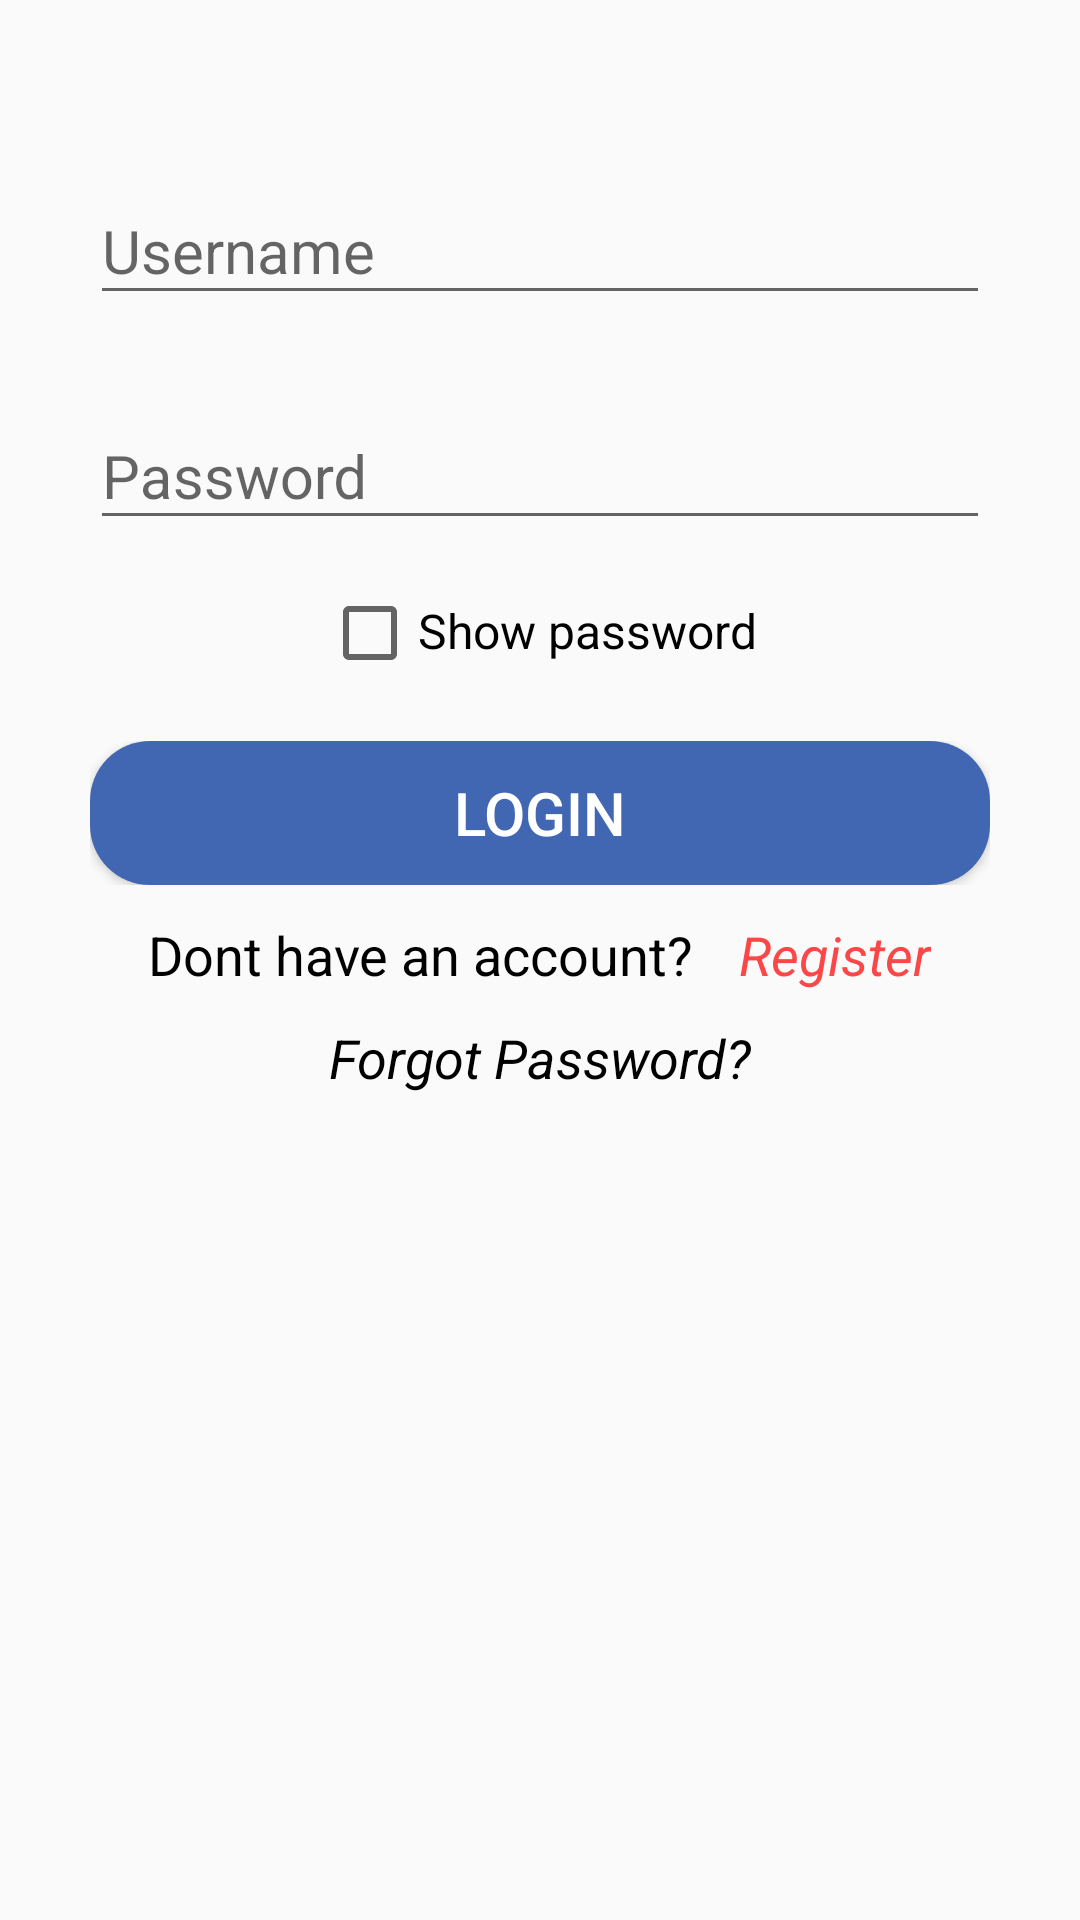

This screen was rendered from an Android layout file. Write that file and the resources it references.
<!-- AndroidManifest.xml: application theme AppTheme -->
<!-- res/layout/login.xml -->
<?xml version="1.0" encoding="utf-8"?>
<ScrollView xmlns:android="http://schemas.android.com/apk/res/android"
    xmlns:tools="http://schemas.android.com/tools"
    android:layout_width="match_parent"
    android:layout_height="match_parent"
    xmlns:app="http://schemas.android.com/apk/res-auto"
    android:orientation="vertical">

    <LinearLayout
        android:layout_width="match_parent"
        android:layout_height="match_parent"
        android:gravity="center"
        android:orientation="vertical">

        

        <android.support.design.widget.TextInputLayout
            android:layout_width="match_parent"
            android:layout_height="wrap_content"
            android:layout_marginLeft="30dp"
            android:layout_marginRight="30dp"
            android:layout_marginBottom="20dp"
            android:layout_marginTop="50dp"
            app:layout_constraintEnd_toEndOf="parent"
            app:layout_constraintHorizontal_bias="0.0"
            app:layout_constraintStart_toStartOf="parent">

            <android.support.v7.widget.AppCompatEditText
                android:id="@+id/login_username"
                android:layout_width="match_parent"
                android:layout_height="wrap_content"
                android:clickable="false"
                android:hint="Username"
                android:inputType="textPersonName"
                android:textSize="20sp" />
        </android.support.design.widget.TextInputLayout>

        

        

        <android.support.design.widget.TextInputLayout
            android:layout_width="match_parent"
            android:layout_height="wrap_content"
            android:layout_marginLeft="30dp"
            android:layout_marginRight="30dp"
            app:layout_constraintEnd_toEndOf="parent"
            app:layout_constraintHorizontal_bias="0.0"
            app:layout_constraintStart_toStartOf="parent">

            <android.support.v7.widget.AppCompatEditText
                android:id="@+id/login_password"
                android:layout_width="match_parent"
                android:layout_height="wrap_content"
                android:inputType="textPassword"
                android:textSize="20sp"
                android:hint="Password" />
        </android.support.design.widget.TextInputLayout>

        <LinearLayout
            android:layout_width="wrap_content"
            android:layout_height="wrap_content"
            android:layout_marginTop="15dp"
            android:orientation="horizontal">

            <LinearLayout
                android:layout_width="wrap_content"
                android:layout_height="wrap_content"
                android:layout_weight="1"
                android:orientation="horizontal">

                <android.support.v7.widget.AppCompatCheckBox
                    android:id="@+id/login_showPassword_btn"
                    android:layout_width="wrap_content"
                    android:layout_height="wrap_content"
                    android:layout_weight="1" />

                <TextView
                    android:id="@+id/textView32"
                    android:layout_width="wrap_content"
                    android:layout_height="wrap_content"
                    android:layout_weight="1"
                    android:text="Show password"
                    android:textSize="16sp" />

            </LinearLayout>

        </LinearLayout>

        <LinearLayout
            android:layout_width="match_parent"
            android:layout_height="match_parent"
            android:layout_marginLeft="30dp"
            android:layout_marginRight="30dp"
            android:orientation="horizontal"
            android:paddingTop="20dp">

           

            <Button
                android:id="@+id/login_login_btn"
                style="@style/button"
                android:layout_width="wrap_content"
                android:layout_height="wrap_content"
                android:layout_weight="1"
                android:text="LOGIN"
                android:background="@drawable/button_round_corner"
                android:textSize="20sp" />

        </LinearLayout>

        <LinearLayout
            android:layout_width="wrap_content"
            android:layout_height="wrap_content"
            android:layout_marginLeft="40dp"
            android:layout_marginTop="5dp"
            android:layout_marginRight="40dp"
            android:gravity="center|center_horizontal|center_vertical"
            android:orientation="horizontal"
            android:paddingTop="6dp">

            <TextView
                android:id="@+id/textView30"
                android:layout_width="wrap_content"
                android:layout_height="wrap_content"
                android:text="Dont have an account?"
                android:textSize="18sp" />

            <TextView
                android:id="@+id/login_register_btn"
                android:layout_width="wrap_content"
                android:layout_height="wrap_content"
                android:layout_weight="1"
                android:clickable="true"
                android:paddingLeft="15dp"
                android:text="Register"
                android:textColor="@color/redLight"
                android:textSize="18sp"
                android:textStyle="italic" />
        </LinearLayout>

        <LinearLayout
            android:layout_width="match_parent"
            android:layout_height="match_parent"
            android:layout_marginLeft="30dp"
            android:layout_marginTop="10dp"
            android:layout_marginRight="30dp"
            android:layout_marginBottom="70dp"
            android:orientation="vertical">

            <TextView
                android:id="@+id/login_forgotPassword_btn"
                android:layout_width="match_parent"
                android:layout_height="wrap_content"
                android:clickable="true"
                android:gravity="center"
                android:text="Forgot Password?"
                android:textSize="18sp"
                android:textStyle="italic"
                android:visibility="visible" />
        </LinearLayout>

    </LinearLayout>
</ScrollView>
<!-- resources referenced by this layout -->
<resources>
  <color name="redLight">#FB4748</color>
  <!-- drawable button_round_corner (drawable) -->
  <?xml version="1.0" encoding="utf-8"?>
  <shape xmlns:android="http://schemas.android.com/apk/res/android">
      <solid android:color="@color/facebookcolor"/>
      <corners
          android:topLeftRadius="20dp"
          android:topRightRadius="20dp"
          android:bottomRightRadius="20dp"
          android:bottomLeftRadius="20dp"  />
  </shape>
  <!-- drawable mobetes_logo_without_background: png bitmap (drawable, 36551 bytes) -->
  <style name="button" parent="Base.Widget.AppCompat.Button.Colored">
          <item name="colorButtonNormal">@color/facebookcolor</item>
          <item name="colorControlHighlight">@color/grey</item>
          <item name="android:textColor">@color/white</item>
      </style>
  <style name="AppTheme" parent="Theme.AppCompat.DayNight.DarkActionBar">
          <item name="colorPrimary">@color/facebookcolor</item>
          <item name="colorPrimaryDark">@color/facebookcolor</item>
          <item name="colorAccent">@color/facebookcolor</item>
          <item name="android:textColor">@color/black</item>
          <item name="android:editTextColor">@color/black</item>
          <item name="android:editTextStyle">@style/darkEdittext</item>
          <item name="editTextColor">@color/black</item>
          <item name="editTextStyle">@style/darkEdittext</item>
          <item name="buttonStyle">@style/button</item>
          <item name="android:buttonStyle">@style/button</item>
          
  
          
          
  
          
          
  
      </style>
  <color name="facebookcolor">#4267B2</color>
  <color name="grey">#D3D3D3</color>
  <color name="white">#FFFFFF</color>
  <color name="black">#000000</color>
  <style name="darkEdittext" parent="Widget.AppCompat.EditText">
          <item name="android:textColor">@color/black</item>
          <item name="android:editTextColor">@color/black</item>
          <item name="editTextColor">@color/black</item>
      </style>
</resources>
